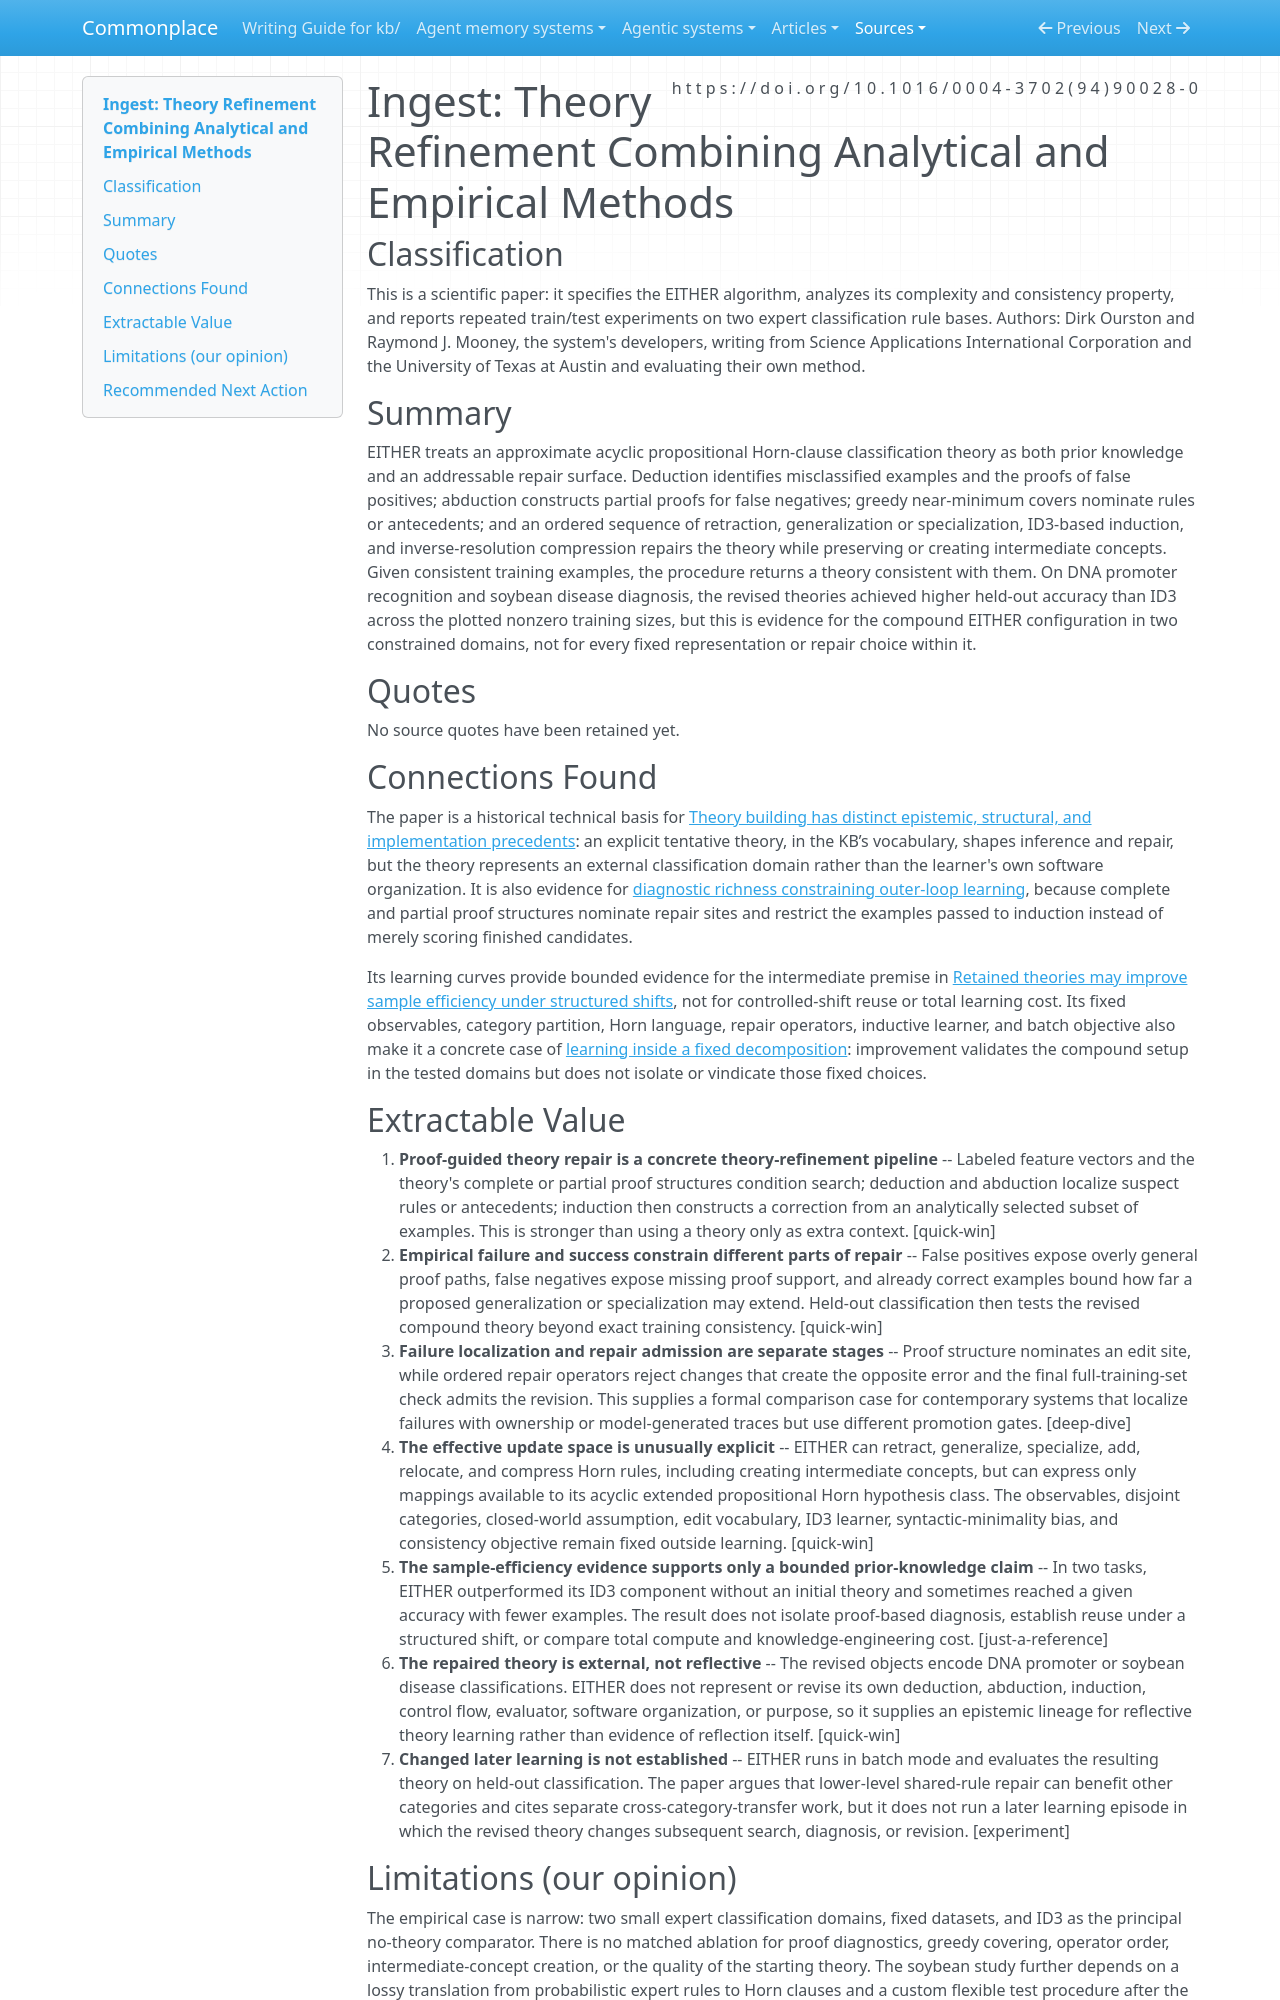

repository: zby/commonplace · page: sources/theory-refinement-analytical-empirical-methods.ingest/index.html · generator: mkdocs

---
description: "EITHER uses proof-guided diagnosis and induction to repair an imperfect external Horn-clause theory, with bounded evidence for accuracy and sample efficiency."
source: https://doi.org/10.1016/0004-3702(94)90028-0
captured: "2026-08-31"
capture: pdftotext
capture_scope: full-source
capture_url: https://www.cs.utexas.edu/~ai-lab/pubs/either-aij-94.pdf
genre: scientific-paper
snapshot_sha256: 92f5bf3e1528baac992c7c3b7eafa89700abecf3d0e2f9cea0c27910bcfb305d
ingested: "2026-08-31"
occasion: "Determine what this source establishes about learning from an explicit but fallible theory: how theory guides inference, search, or generalization; how empirical success or failure bears on the theory; how defects are localized and repaired; and whether the revised theory changes later learning. Distinguish a theory of an external problem domain from a reflective theory of the learner's own software organization. This is source ingestion, not a request to confirm the proposed synthesis."
type: types/ingest-report.md
domains: [learning-theory, theory-refinement, knowledge-base-revision, symbolic-machine-learning]
---

# Ingest: Theory Refinement Combining Analytical and Empirical Methods

## Classification

This is a scientific paper: it specifies the EITHER algorithm, analyzes its complexity and consistency property, and reports repeated train/test experiments on two expert classification rule bases. Authors: Dirk Ourston and Raymond J. Mooney, the system's developers, writing from Science Applications International Corporation and the University of Texas at Austin and evaluating their own method.

## Summary

EITHER treats an approximate acyclic propositional Horn-clause classification theory as both prior knowledge and an addressable repair surface. Deduction identifies misclassified examples and the proofs of false positives; abduction constructs partial proofs for false negatives; greedy near-minimum covers nominate rules or antecedents; and an ordered sequence of retraction, generalization or specialization, ID3-based induction, and inverse-resolution compression repairs the theory while preserving or creating intermediate concepts. Given consistent training examples, the procedure returns a theory consistent with them. On DNA promoter recognition and soybean disease diagnosis, the revised theories achieved higher held-out accuracy than ID3 across the plotted nonzero training sizes, but this is evidence for the compound EITHER configuration in two constrained domains, not for every fixed representation or repair choice within it.

## Quotes

No source quotes have been retained yet.

## Connections Found

The paper is a historical technical basis for [Theory building has distinct epistemic, structural, and implementation precedents](../theory/theory-building-has-distinct-precedents.md): an explicit tentative theory, in the KB’s vocabulary, shapes inference and repair, but the theory represents an external classification domain rather than the learner's own software organization. It is also evidence for [diagnostic richness constraining outer-loop learning](../theory/diagnostic-richness-constrains-outer-loop-learning-quality.md), because complete and partial proof structures nominate repair sites and restrict the examples passed to induction instead of merely scoring finished candidates.

Its learning curves provide bounded evidence for the intermediate premise in [Retained theories may improve sample efficiency under structured shifts](../theory/retained-theories-may-improve-sample-efficiency.md), not for controlled-shift reuse or total learning cost. Its fixed observables, category partition, Horn language, repair operators, inductive learner, and batch objective also make it a concrete case of [learning inside a fixed decomposition](../theory/learning-inside-a-fixed-decomposition-inherits-its-mistakes.md): improvement validates the compound setup in the tested domains but does not isolate or vindicate those fixed choices.

## Extractable Value

1. **Proof-guided theory repair is a concrete theory-refinement pipeline** -- Labeled feature vectors and the theory's complete or partial proof structures condition search; deduction and abduction localize suspect rules or antecedents; induction then constructs a correction from an analytically selected subset of examples. This is stronger than using a theory only as extra context. [quick-win]
2. **Empirical failure and success constrain different parts of repair** -- False positives expose overly general proof paths, false negatives expose missing proof support, and already correct examples bound how far a proposed generalization or specialization may extend. Held-out classification then tests the revised compound theory beyond exact training consistency. [quick-win]
3. **Failure localization and repair admission are separate stages** -- Proof structure nominates an edit site, while ordered repair operators reject changes that create the opposite error and the final full-training-set check admits the revision. This supplies a formal comparison case for contemporary systems that localize failures with ownership or model-generated traces but use different promotion gates. [deep-dive]
4. **The effective update space is unusually explicit** -- EITHER can retract, generalize, specialize, add, relocate, and compress Horn rules, including creating intermediate concepts, but can express only mappings available to its acyclic extended propositional Horn hypothesis class. The observables, disjoint categories, closed-world assumption, edit vocabulary, ID3 learner, syntactic-minimality bias, and consistency objective remain fixed outside learning. [quick-win]
5. **The sample-efficiency evidence supports only a bounded prior-knowledge claim** -- In two tasks, EITHER outperformed its ID3 component without an initial theory and sometimes reached a given accuracy with fewer examples. The result does not isolate proof-based diagnosis, establish reuse under a structured shift, or compare total compute and knowledge-engineering cost. [just-a-reference]
6. **The repaired theory is external, not reflective** -- The revised objects encode DNA promoter or soybean disease classifications. EITHER does not represent or revise its own deduction, abduction, induction, control flow, evaluator, software organization, or purpose, so it supplies an epistemic lineage for reflective theory learning rather than evidence of reflection itself. [quick-win]
7. **Changed later learning is not established** -- EITHER runs in batch mode and evaluates the resulting theory on held-out classification. The paper argues that lower-level shared-rule repair can benefit other categories and cites separate cross-category-transfer work, but it does not run a later learning episode in which the revised theory changes subsequent search, diagnosis, or revision. [experiment]
